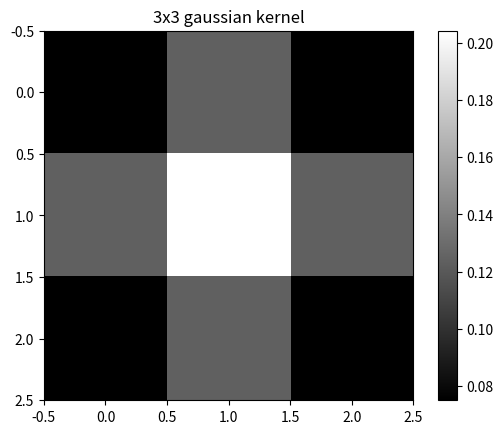

The script that saved this image:
import matplotlib.pyplot as plt
import numpy as np


image = np.array([
    [1, 2, 3, 4, 5],
    [5, 6, 7, 8, 9],
    [9, 8, 7, 6, 5],
    [5, 4, 3, 2, 1],
    [1, 2, 3, 4, 5]
], dtype=np.float32)

kernel = np.array([
    [0, 1, 0],
    [1, -4, 1],
    [0, 1, 0]
], dtype=np.float32)

padded = np.pad(image,((1,1),(1,1)), mode="constant", constant_values=0)
print(padded)
output = np.zeros_like(image)
print(output)

H, W = image.shape
kW, kH = kernel.shape

for i in range(H):
    for j in range(W):
        region = padded[i:i+kW, j:j+kW]
        output[i,j] = np.sum(region*kernel)
        print(f"At pixel ({i},{j}):\n{region}")


print("Original Image:")
print(image)

print("\nKernel:")
print(kernel)

print("\nConvolved Output:")
print(output)

print("================================================")
# ================================================
# Gaussian kernel
def gaussian_kernel(size=3, sigma= 1.0, mean=0.0):
    assert size % 2 == 1
    ax = np.linspace(-(size//2), size//2, size)
    xx, yy = np.meshgrid(ax, ax)

    kernel = np.exp(-((xx - mean) ** 2 + (yy - mean) ** 2) / (2 * sigma ** 2))
    kernel /= 2 * np.pi * sigma ** 2
    kernel /= np.sum(kernel)

    return kernel


#create a 3x3 kernel
kernel = gaussian_kernel(3,1.0)
print(f"3x3 Gaussian kernel")
print(np.round(kernel, 4))

plt.imshow(kernel, cmap='gray')
plt.title("3x3 gaussian kernel")
plt.colorbar()
plt.show()


